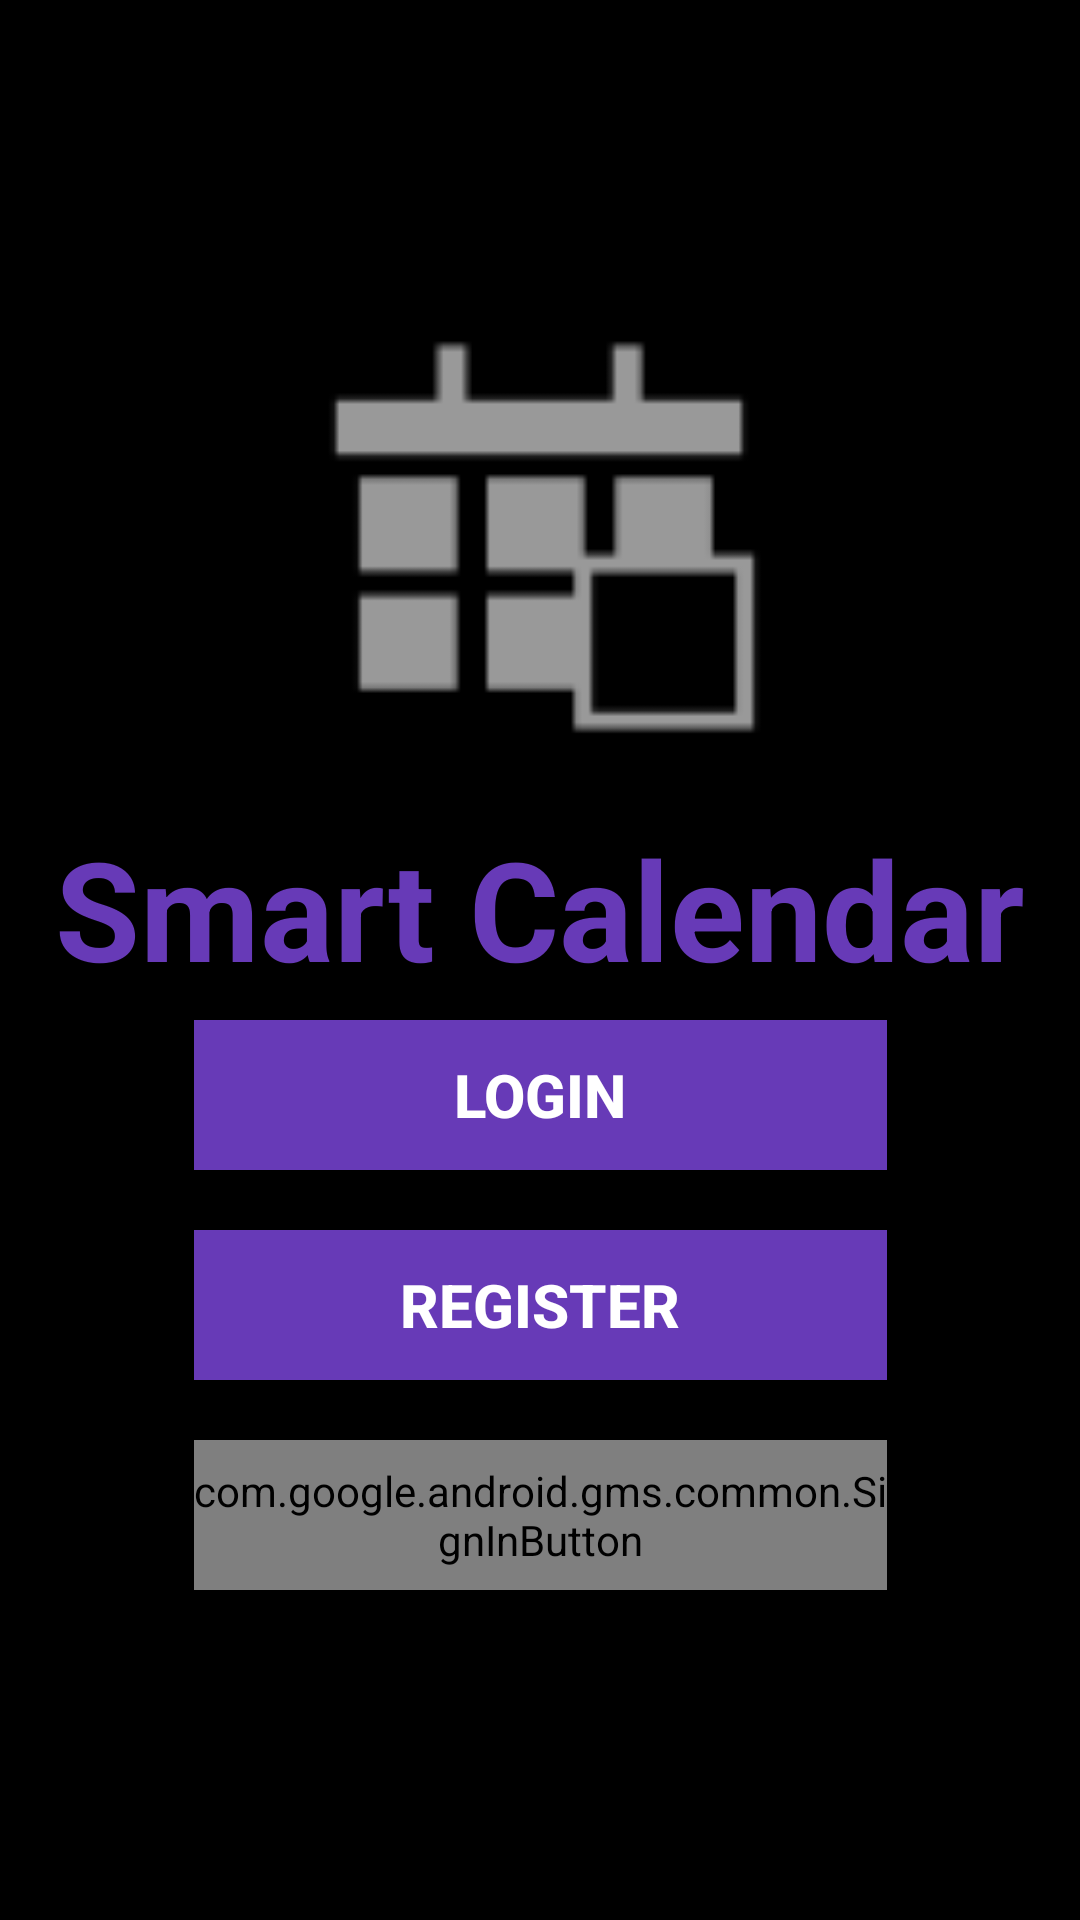

Layout XML and referenced resources for this Android screen:
<!-- AndroidManifest.xml: application theme AppTheme -->
<!-- res/layout/activity_main.xml -->
<androidx.constraintlayout.widget.ConstraintLayout xmlns:android="http://schemas.android.com/apk/res/android"
    xmlns:app="http://schemas.android.com/apk/res-auto"
    xmlns:tools="http://schemas.android.com/tools"
    android:layout_width="match_parent"
    android:layout_height="match_parent"
    android:background="#000000"
    tools:context=".MainActivity">

    <TextView
        android:id="@+id/tvSmartCalendar"
        android:layout_width="358dp"
        android:layout_height="52dp"
        android:text="@string/smart_calendar"
        android:textAlignment="center"
        android:textAllCaps="false"
        android:textColor="#673AB7"
        android:textSize="46sp"
        android:textStyle="normal|bold"
        app:layout_constraintBottom_toTopOf="@+id/btnLogin"
        app:layout_constraintEnd_toEndOf="parent"
        app:layout_constraintHorizontal_bias="0.49"
        app:layout_constraintStart_toStartOf="parent"
        app:layout_constraintTop_toTopOf="parent"
        app:layout_constraintVertical_bias="0.944" />

    <ImageView
        android:id="@+id/imageView"
        android:layout_width="196dp"
        android:layout_height="185dp"
        android:layout_marginTop="80dp"
        android:contentDescription="@string/todo"
        android:outlineAmbientShadowColor="#673AB7"
        android:outlineSpotShadowColor="#673AB7"
        android:src="@android:drawable/ic_menu_today"
        app:layout_constraintBottom_toTopOf="@+id/tvSmartCalendar"
        app:layout_constraintEnd_toEndOf="parent"
        app:layout_constraintHorizontal_bias="0.497"
        app:layout_constraintStart_toStartOf="parent"
        app:layout_constraintTop_toTopOf="parent"
        app:srcCompat="@android:drawable/ic_menu_today" />

    <Button
        android:id="@+id/btnLogin"
        android:layout_width="231dp"
        android:layout_height="50dp"
        android:layout_gravity="start"
        android:layout_marginBottom="20dp"
        android:background="#673AB7"
        android:enabled="false"
        android:text="@string/login"
        android:textColor="#FFFFFF"
        android:textSize="20sp"
        android:textStyle="bold"
        app:layout_constraintBottom_toTopOf="@+id/btnRegister"
        app:layout_constraintEnd_toEndOf="parent"
        app:layout_constraintStart_toStartOf="parent"
        tools:text="Login" />

    <Button
        android:id="@+id/btnRegister"
        android:layout_width="231dp"
        android:layout_height="50dp"
        android:layout_marginBottom="180dp"
        android:background="#673AB7"
        android:text="register"
        android:textColor="#FFFFFF"
        android:textSize="20sp"
        android:textStyle="bold"
        app:layout_constraintBottom_toBottomOf="parent"
        app:layout_constraintEnd_toEndOf="parent"
        app:layout_constraintStart_toStartOf="parent" />

    <com.google.android.gms.common.SignInButton
        android:id="@+id/google_sign_in"
        android:layout_width="231dp"
        android:layout_height="50dp"
        android:layout_marginTop="20dp"
        android:background="#673AB7"
        android:textColor="#FFFFFF"
        android:textSize="20sp"
        android:textStyle="bold"
        app:layout_constraintEnd_toEndOf="parent"
        app:layout_constraintStart_toStartOf="parent"
        app:layout_constraintTop_toBottomOf="@+id/btnRegister" />

</androidx.constraintlayout.widget.ConstraintLayout>
<!-- resources referenced by this layout -->
<resources>
  <string name="login">Login</string>
  <string name="smart_calendar">Smart Calendar</string>
  <string name="todo">TODO</string>
  <style name="AppTheme" parent="Theme.AppCompat.Light.DarkActionBar">
          
          <item name="colorPrimary">@color/colorPrimary</item>
          <item name="colorPrimaryDark">@color/colorPrimaryDark</item>
          <item name="colorAccent">@color/colorAccent</item>
      </style>
  <!-- not gathered from this repository: default colours our renderer supplied (Android Studio template values) -->
  <color name="colorPrimary">#FF6200EE</color>
  <color name="colorPrimaryDark">#FF3700B3</color>
  <color name="colorAccent">#FF03DAC5</color>
</resources>
